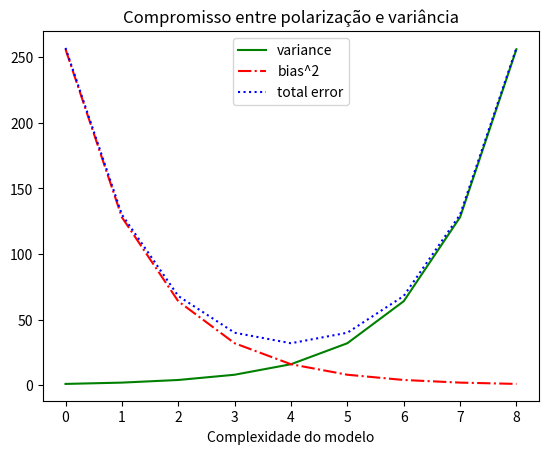

Generate this figure with matplotlib:
from matplotlib import pyplot as plt

variance = [1,2,4,8,16,32,64,128,256]
bias_square = [256,128,64,32,16,8,4,2,1]
total_error = [x+y for x, y in zip(variance, bias_square)]
xs = [i for i,_ in enumerate(variance)]

plt.plot(xs, variance, 'g-', label='variance')
plt.plot(xs, bias_square, 'r-.', label='bias^2')
plt.plot(xs, total_error, 'b:', label='total error')

plt.legend(loc=9)
plt.xlabel("Complexidade do modelo")
plt.title("Compromisso entre polarização e variância")
plt.show()
